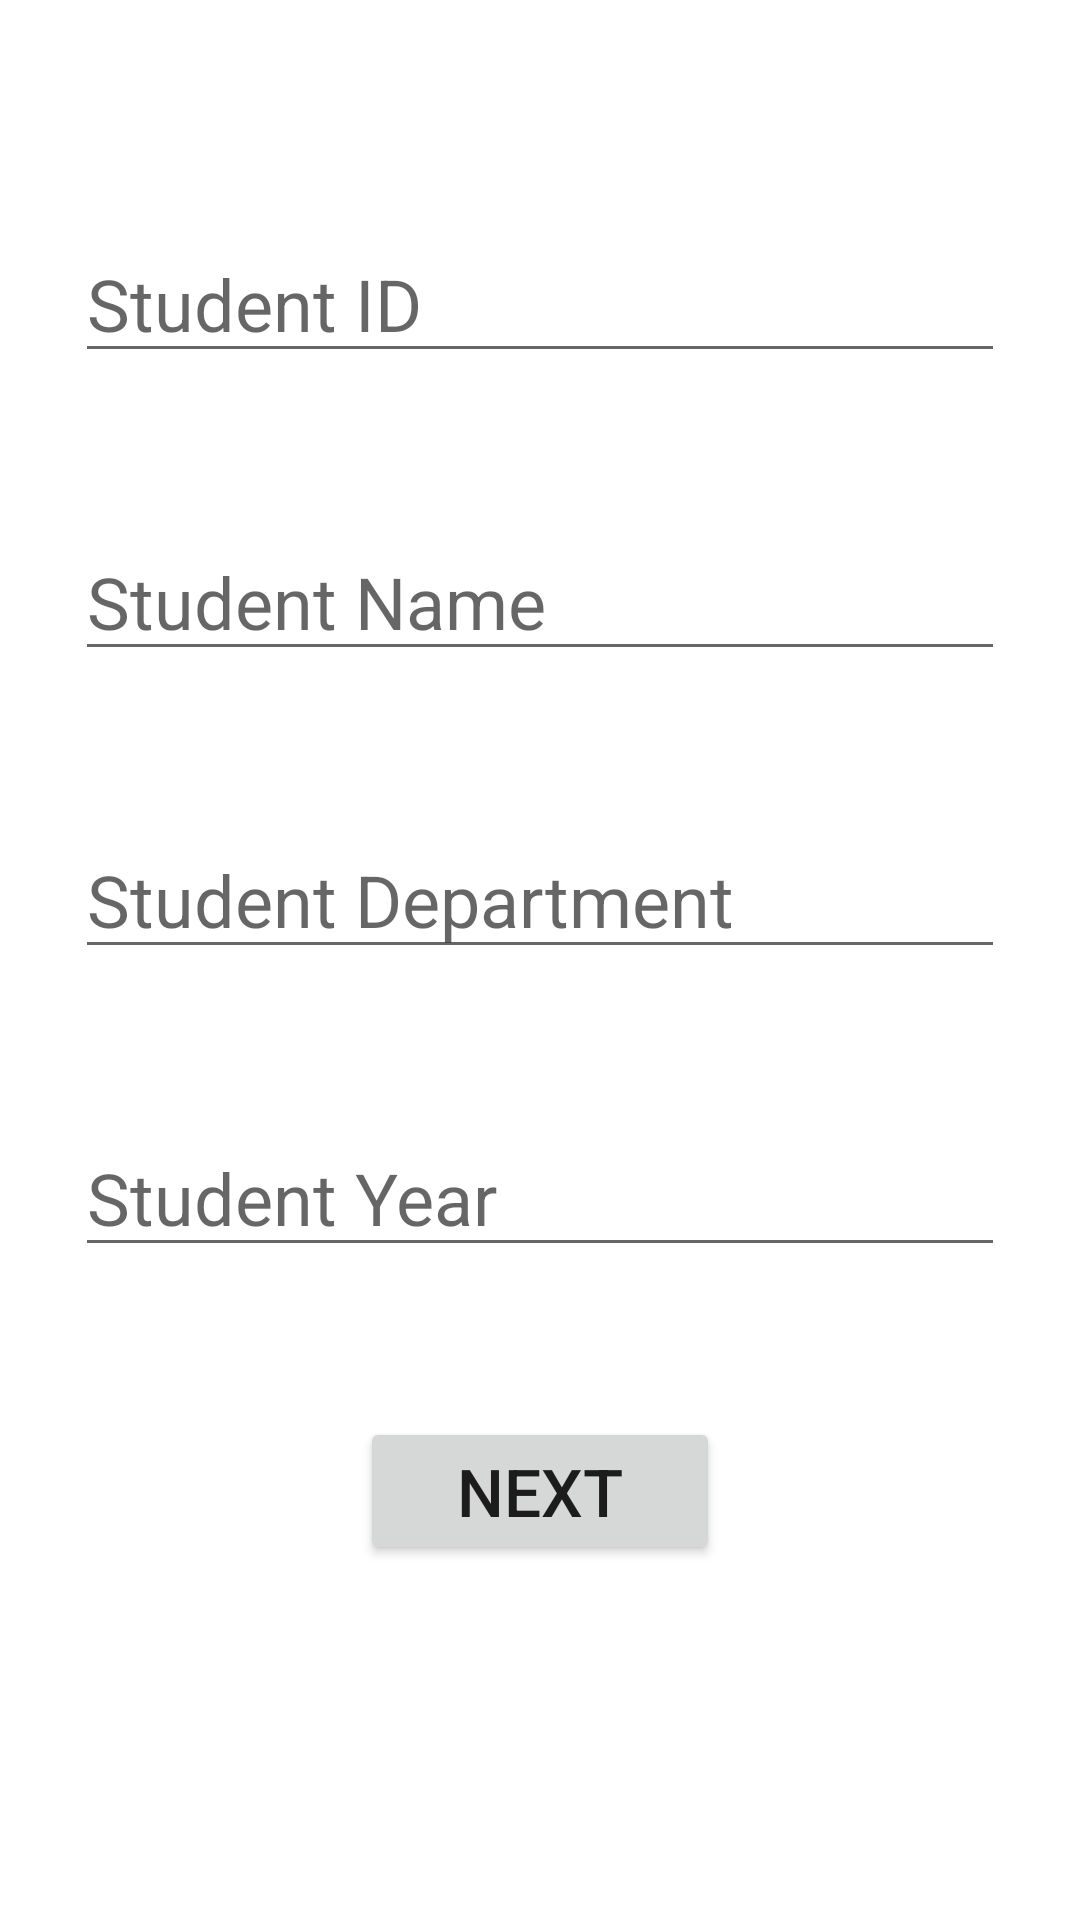

Layout XML and referenced resources for this Android screen:
<!-- AndroidManifest.xml: application theme Theme.StudentDetails -->
<!-- res/layout/fragment_enter_details.xml -->
<?xml version="1.0" encoding="utf-8"?>
<FrameLayout xmlns:android="http://schemas.android.com/apk/res/android"
    xmlns:tools="http://schemas.android.com/tools"
    android:layout_width="match_parent"
    android:layout_height="match_parent"
    tools:context=".navigationfragments.EnterDetailsFragment">

    <LinearLayout
        android:orientation="vertical"
        android:layout_width="match_parent"
        android:layout_height="match_parent">

        <EditText
            android:id="@+id/studentId"
            android:hint="Student ID"
            android:layout_width="match_parent"
            android:layout_marginTop="75dp"
            android:scrollHorizontally="true"
            android:textSize="24sp"
            android:inputType="number"
            android:textColor="@color/black"
            android:layout_marginRight="25dp"
            android:layout_marginLeft="25dp"
            android:layout_marginBottom="25dp"
            android:layout_height="wrap_content"/>

        <EditText
            android:id="@+id/studentName"
            android:hint="Student Name"
            android:layout_width="match_parent"
            android:layout_margin="25dp"
            android:scrollHorizontally="true"
            android:textSize="24sp"
            android:inputType="textPersonName"
            android:textColor="@color/black"
            android:layout_height="wrap_content"/>

        <EditText
            android:id="@+id/studentDepartment"
            android:hint="Student Department"
            android:layout_width="match_parent"
            android:scrollHorizontally="true"
            android:textSize="24sp"
            android:inputType="textCapCharacters"
            android:layout_margin="25dp"
            android:textColor="@color/black"
            android:layout_height="wrap_content"/>

        <EditText
            android:id="@+id/studentCurrentYear"
            android:hint="Student Year"
            android:layout_width="match_parent"
            android:scrollHorizontally="true"
            android:textSize="24sp"
            android:inputType="number"
            android:layout_margin="25dp"
            android:textColor="@color/black"
            android:layout_height="wrap_content"/>

        <Button
            android:id="@+id/nextButton"
            android:text="Next"
            android:width="120dp"
            android:padding="10dp"
            android:textSize="22sp"
            android:layout_margin="25dp"
            android:layout_gravity="center_horizontal"
            android:layout_width="wrap_content"
            android:layout_height="wrap_content"/>

    </LinearLayout>

</FrameLayout>
<!-- resources referenced by this layout -->
<resources>
  <style name="Theme.StudentDetails" parent="Theme.MaterialComponents.DayNight.DarkActionBar">
          
          <item name="colorPrimary">@color/purple_500</item>
          <item name="colorPrimaryVariant">@color/purple_700</item>
          <item name="colorOnPrimary">@color/white</item>
          
          <item name="colorSecondary">@color/teal_200</item>
          <item name="colorSecondaryVariant">@color/teal_700</item>
          <item name="colorOnSecondary">@color/black</item>
          
          <item name="android:statusBarColor" tools:targetApi="l">?attr/colorPrimaryVariant</item>
          
      </style>
  <!-- not gathered from this repository: default colours our renderer supplied (Android Studio template values) -->
  <color name="purple_500">#FF6200EE</color>
  <color name="purple_700">#FF3700B3</color>
  <color name="teal_200">#FF03DAC5</color>
  <color name="teal_700">#FF018786</color>
  <color name="black">#FF000000</color>
  <color name="white">#FFFFFFFF</color>
</resources>
